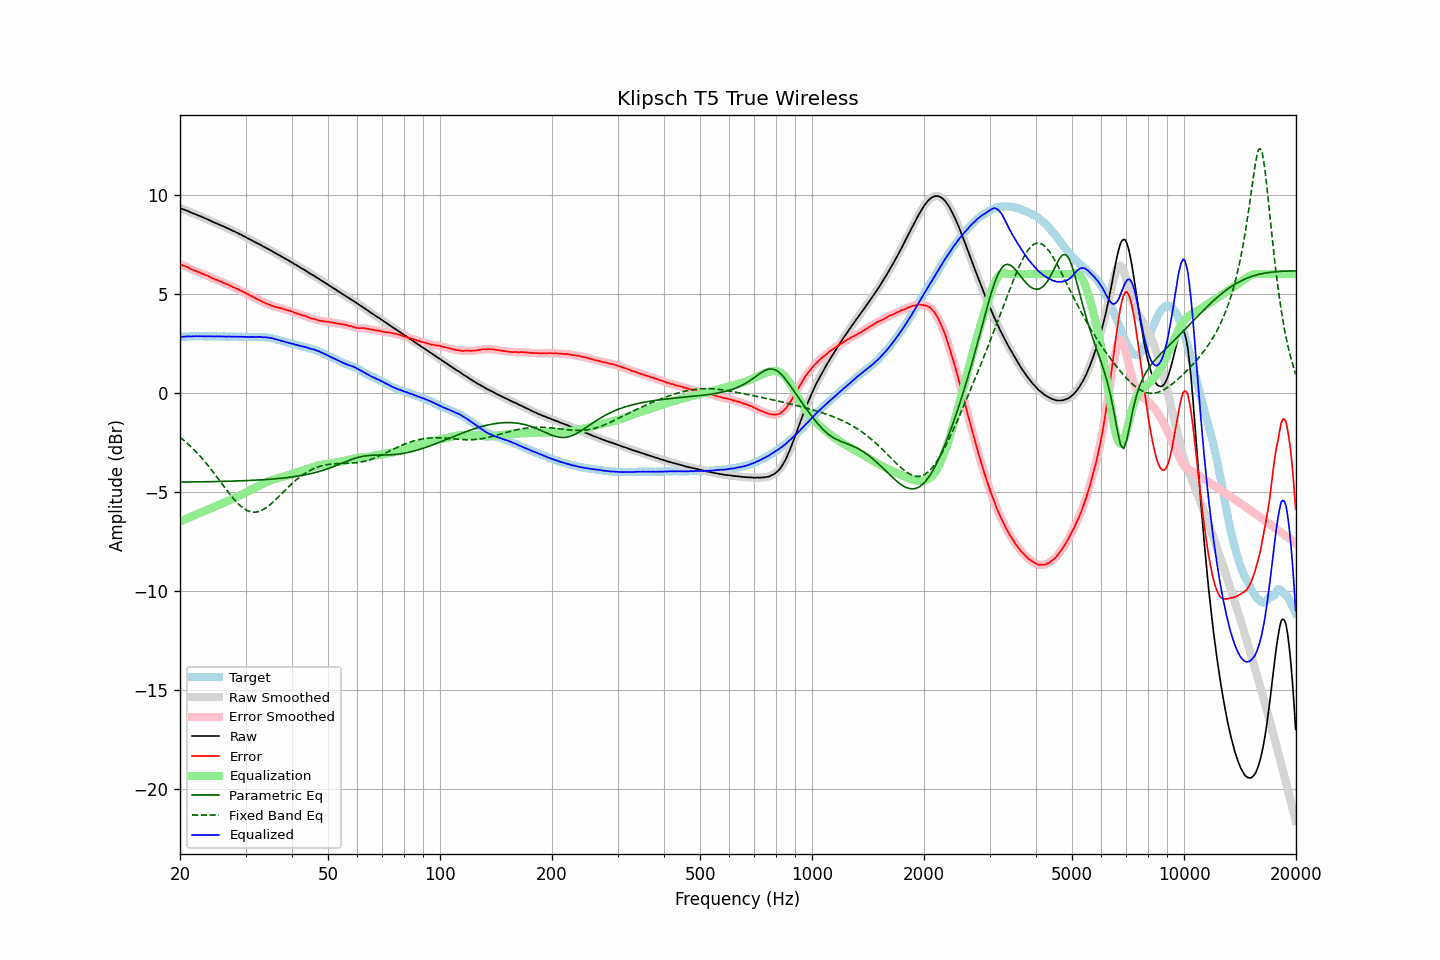

Data behind this chart, as committed beside it:
frequency, raw, error, smoothed, error_smoothed, equalization, parametric_eq, fixed_band_eq, equalized_raw, equalized_smoothed, target
20.00, 9.33, 6.50, 9.33, 6.50, -6.51, -4.51, -2.24, 2.82, 2.82, 2.83
20.20, 9.30, 6.47, 9.30, 6.47, -6.47, -4.51, -2.30, 2.83, 2.83, 2.83
20.40, 9.27, 6.43, 9.27, 6.44, -6.43, -4.51, -2.37, 2.84, 2.84, 2.84
20.61, 9.24, 6.40, 9.24, 6.40, -6.40, -4.51, -2.44, 2.84, 2.84, 2.84
20.81, 9.21, 6.37, 9.21, 6.37, -6.36, -4.51, -2.51, 2.85, 2.85, 2.84
21.02, 9.18, 6.34, 9.18, 6.33, -6.33, -4.51, -2.58, 2.86, 2.85, 2.84
21.23, 9.14, 6.29, 9.14, 6.29, -6.29, -4.50, -2.66, 2.85, 2.85, 2.85
21.44, 9.10, 6.24, 9.11, 6.25, -6.26, -4.50, -2.74, 2.85, 2.85, 2.86
21.66, 9.07, 6.21, 9.07, 6.21, -6.22, -4.50, -2.81, 2.85, 2.85, 2.86
21.87, 9.04, 6.17, 9.04, 6.18, -6.18, -4.50, -2.90, 2.86, 2.86, 2.87
22.09, 9.01, 6.15, 9.01, 6.15, -6.15, -4.50, -2.98, 2.87, 2.86, 2.86
22.31, 8.97, 6.11, 8.98, 6.11, -6.11, -4.50, -3.07, 2.86, 2.86, 2.87
22.54, 8.94, 6.09, 8.94, 6.08, -6.08, -4.50, -3.15, 2.86, 2.86, 2.86
22.76, 8.91, 6.05, 8.91, 6.05, -6.05, -4.50, -3.24, 2.86, 2.86, 2.86
22.99, 8.87, 6.01, 8.87, 6.02, -6.02, -4.50, -3.34, 2.86, 2.86, 2.86
23.22, 8.84, 5.99, 8.84, 5.98, -5.98, -4.49, -3.43, 2.86, 2.86, 2.85
23.45, 8.80, 5.95, 8.80, 5.95, -5.95, -4.49, -3.53, 2.85, 2.86, 2.85
23.69, 8.77, 5.92, 8.77, 5.92, -5.91, -4.49, -3.63, 2.86, 2.86, 2.85
23.92, 8.73, 5.88, 8.73, 5.88, -5.88, -4.49, -3.73, 2.85, 2.86, 2.85
24.16, 8.70, 5.85, 8.70, 5.84, -5.84, -4.49, -3.83, 2.86, 2.86, 2.85
24.40, 8.65, 5.79, 8.66, 5.80, -5.81, -4.49, -3.94, 2.85, 2.85, 2.86
24.65, 8.62, 5.76, 8.62, 5.76, -5.77, -4.49, -4.04, 2.85, 2.85, 2.86
24.89, 8.58, 5.72, 8.58, 5.73, -5.73, -4.48, -4.15, 2.85, 2.85, 2.86
25.14, 8.55, 5.71, 8.55, 5.70, -5.70, -4.48, -4.26, 2.85, 2.85, 2.85
25.39, 8.51, 5.67, 8.51, 5.67, -5.66, -4.48, -4.37, 2.85, 2.85, 2.85
25.65, 8.48, 5.64, 8.48, 5.64, -5.63, -4.48, -4.48, 2.85, 2.85, 2.84
25.91, 8.44, 5.60, 8.45, 5.60, -5.60, -4.48, -4.59, 2.85, 2.85, 2.84
26.16, 8.41, 5.56, 8.41, 5.56, -5.56, -4.47, -4.69, 2.85, 2.85, 2.85
26.43, 8.37, 5.52, 8.37, 5.52, -5.53, -4.47, -4.80, 2.84, 2.84, 2.85
26.69, 8.33, 5.49, 8.34, 5.49, -5.49, -4.47, -4.91, 2.84, 2.84, 2.84
26.96, 8.30, 5.46, 8.30, 5.46, -5.46, -4.47, -5.02, 2.85, 2.84, 2.84
27.23, 8.26, 5.43, 8.26, 5.42, -5.42, -4.46, -5.12, 2.84, 2.84, 2.84
27.50, 8.22, 5.39, 8.22, 5.38, -5.38, -4.46, -5.22, 2.84, 2.84, 2.84
27.77, 8.18, 5.34, 8.18, 5.34, -5.35, -4.46, -5.32, 2.84, 2.84, 2.84
28.05, 8.15, 5.31, 8.15, 5.31, -5.31, -4.46, -5.42, 2.84, 2.84, 2.84
28.33, 8.10, 5.27, 8.11, 5.27, -5.27, -4.45, -5.50, 2.83, 2.84, 2.83
28.62, 8.07, 5.24, 8.07, 5.23, -5.23, -4.45, -5.59, 2.84, 2.84, 2.83
28.90, 8.02, 5.18, 8.03, 5.19, -5.19, -4.45, -5.67, 2.83, 2.83, 2.84
29.19, 7.99, 5.16, 7.99, 5.15, -5.15, -4.45, -5.74, 2.84, 2.83, 2.84
29.48, 7.94, 5.12, 7.94, 5.11, -5.11, -4.44, -5.80, 2.83, 2.83, 2.83
29.78, 7.90, 5.08, 7.90, 5.08, -5.07, -4.44, -5.86, 2.83, 2.83, 2.82
30.08, 7.86, 5.03, 7.86, 5.03, -5.03, -4.44, -5.91, 2.83, 2.83, 2.83
30.38, 7.81, 4.99, 7.82, 4.99, -4.99, -4.43, -5.96, 2.82, 2.83, 2.82
30.68, 7.77, 4.94, 7.77, 4.95, -4.95, -4.43, -5.99, 2.82, 2.83, 2.83
30.99, 7.73, 4.91, 7.73, 4.91, -4.91, -4.43, -6.01, 2.83, 2.82, 2.83
31.30, 7.69, 4.87, 7.69, 4.86, -4.86, -4.42, -6.03, 2.83, 2.83, 2.82
31.61, 7.64, 4.81, 7.65, 4.82, -4.82, -4.42, -6.03, 2.82, 2.82, 2.83
31.93, 7.60, 4.78, 7.60, 4.78, -4.78, -4.41, -6.03, 2.82, 2.82, 2.82
32.24, 7.56, 4.74, 7.56, 4.74, -4.74, -4.41, -6.02, 2.83, 2.83, 2.83
32.57, 7.52, 4.70, 7.52, 4.70, -4.69, -4.40, -6.00, 2.83, 2.83, 2.82
32.89, 7.48, 4.66, 7.48, 4.65, -4.65, -4.40, -5.97, 2.83, 2.82, 2.82
33.22, 7.43, 4.61, 7.43, 4.61, -4.61, -4.39, -5.93, 2.82, 2.82, 2.82
33.55, 7.38, 4.57, 7.39, 4.57, -4.58, -4.39, -5.89, 2.81, 2.81, 2.82
33.89, 7.35, 4.54, 7.35, 4.54, -4.54, -4.38, -5.84, 2.81, 2.81, 2.81
34.23, 7.30, 4.50, 7.30, 4.50, -4.50, -4.38, -5.78, 2.80, 2.80, 2.80
34.57, 7.26, 4.48, 7.26, 4.47, -4.47, -4.37, -5.72, 2.79, 2.79, 2.79
34.92, 7.21, 4.44, 7.22, 4.44, -4.44, -4.37, -5.65, 2.77, 2.78, 2.77
35.27, 7.17, 4.40, 7.17, 4.41, -4.41, -4.36, -5.58, 2.76, 2.76, 2.77
35.62, 7.12, 4.39, 7.12, 4.38, -4.38, -4.35, -5.51, 2.74, 2.74, 2.74
35.97, 7.07, 4.35, 7.08, 4.35, -4.36, -4.35, -5.43, 2.71, 2.72, 2.72
... 635 more rows
